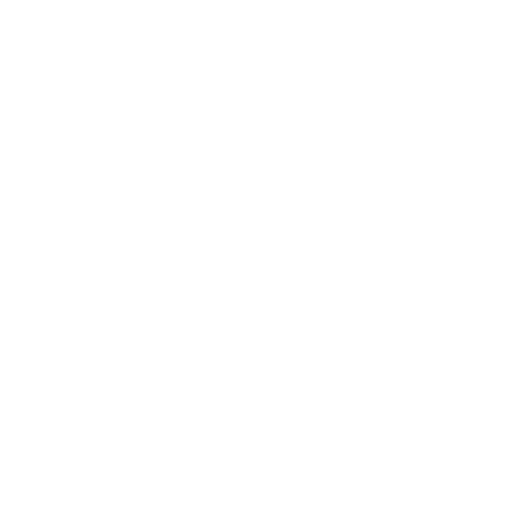
t = 0.00 s
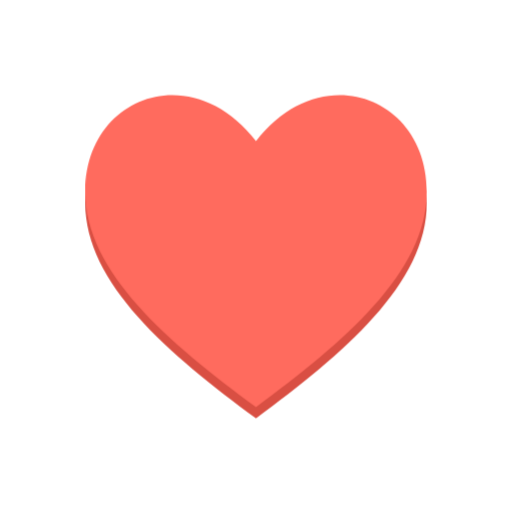
t = 0.14 s
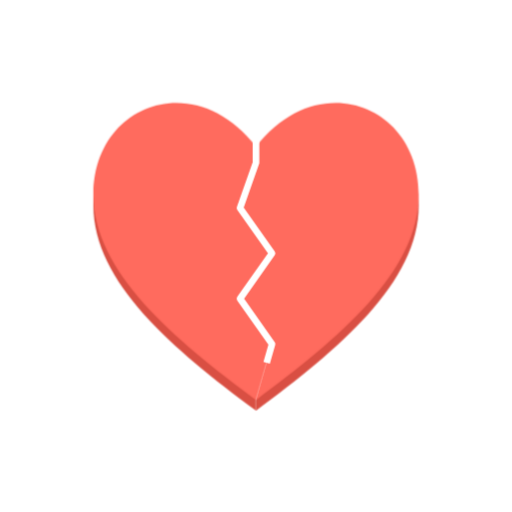
t = 0.31 s
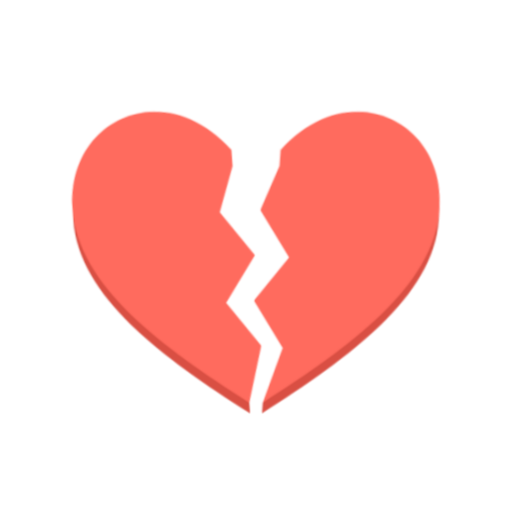
t = 0.45 s
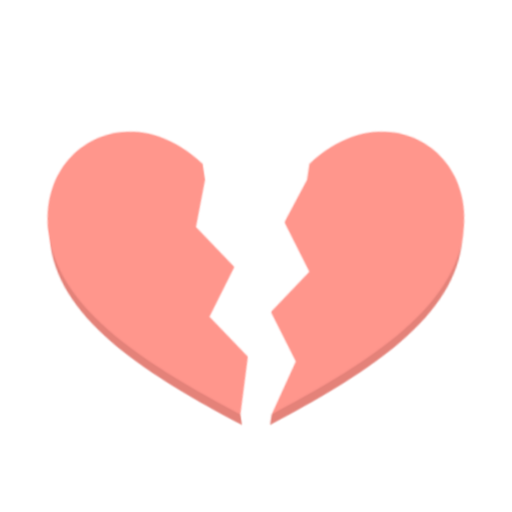
t = 0.61 s
t = 0.75 s: frame unchanged from t = 0.00 s, image omitted

The animated SVG that drew these frames (rendered in a browser with its animation timeline set to each time). Animation: 6 CSS @keyframes rules; one cycle of 0.75 s.

<svg xmlns="http://www.w3.org/2000/svg" xmlns:xlink="http://www.w3.org/1999/xlink" width="192" height="192" viewBox="0 0 192 192" aria-hidden="true" focusable="false">
<defs><g id="mh-art"><path d="M80 39 C57 9 19 23 19 57 C19 86 49 111 80 134 C111 111 141 86 141 57 C141 23 103 9 80 39Z" fill="#D94F43" transform="translate(0 4)"/><path d="M80 39 C57 9 19 23 19 57 C19 86 49 111 80 134 C111 111 141 86 141 57 C141 23 103 9 80 39Z" fill="#FF6B5E"/></g>
<clipPath id="mh-left"><path d="M0 0H80V45L74 62L86 79L74 96L86 113L80 134V160H0Z"/></clipPath>
<clipPath id="mh-right"><path d="M80 0H160V160H80V134L86 113L74 96L86 79L74 62L80 45Z"/></clipPath></defs><style>
.mh-scene{opacity:0;animation:mh-life 750ms linear both}
.mh-enter{transform-origin:80px 80px;animation:mh-enter 180ms cubic-bezier(.2,.8,.3,1) both}
.mh-whole{animation:mh-whole 750ms steps(1,end) both}
.mh-half{opacity:0;transform-origin:80px 134px}
.mh-left{animation:mh-left 750ms linear both}
.mh-right{animation:mh-right 750ms linear both}
.mh-crack{stroke-dasharray:150;stroke-dashoffset:150;opacity:0;animation:mh-crack 750ms linear both}
@keyframes mh-life{0%,99%{opacity:1}100%{opacity:0}}
@keyframes mh-enter{0%{transform:scale(.72);opacity:0}75%{transform:scale(1.05);opacity:1}100%{transform:scale(1);opacity:1}}
@keyframes mh-whole{0%{opacity:1}24%{opacity:0}100%{opacity:0}}
@keyframes mh-left{0%,23.99%{opacity:0;transform:translate(0,0) rotate(0)}24%,46.67%{opacity:1;transform:translate(0,0) rotate(0)}73.33%{opacity:1;transform:translate(-5px,2px) rotate(-8deg)}100%{opacity:0;transform:translate(-8px,14px) rotate(-10deg)}}
@keyframes mh-right{0%,23.99%{opacity:0;transform:translate(0,0) rotate(0)}24%,46.67%{opacity:1;transform:translate(0,0) rotate(0)}73.33%{opacity:1;transform:translate(5px,2px) rotate(8deg)}100%{opacity:0;transform:translate(8px,14px) rotate(10deg)}}
@keyframes mh-crack{0%,24%{opacity:0;stroke-dashoffset:150}24.1%{opacity:1;stroke-dashoffset:150}46.67%{opacity:1;stroke-dashoffset:0}47%,100%{opacity:0;stroke-dashoffset:0}}
@media(prefers-reduced-motion:reduce){.mh-scene{display:none}*{animation:none!important}}
</style><g class="mh-scene" transform="translate(16 16)"><g class="mh-enter"><use class="mh-whole" href="#mh-art" xlink:href="#mh-art"/>
<g class="mh-half mh-left"><use href="#mh-art" xlink:href="#mh-art" clip-path="url(#mh-left)"/></g>
<g class="mh-half mh-right"><use href="#mh-art" xlink:href="#mh-art" clip-path="url(#mh-right)"/></g>
<path class="mh-crack" d="M80 20 L80 45 L74 62 L86 79 L74 96 L86 113 L80 134 L80 150" fill="none" stroke="#FFFFFF" stroke-width="2.5" stroke-linejoin="round"/>
</g></g></svg>
